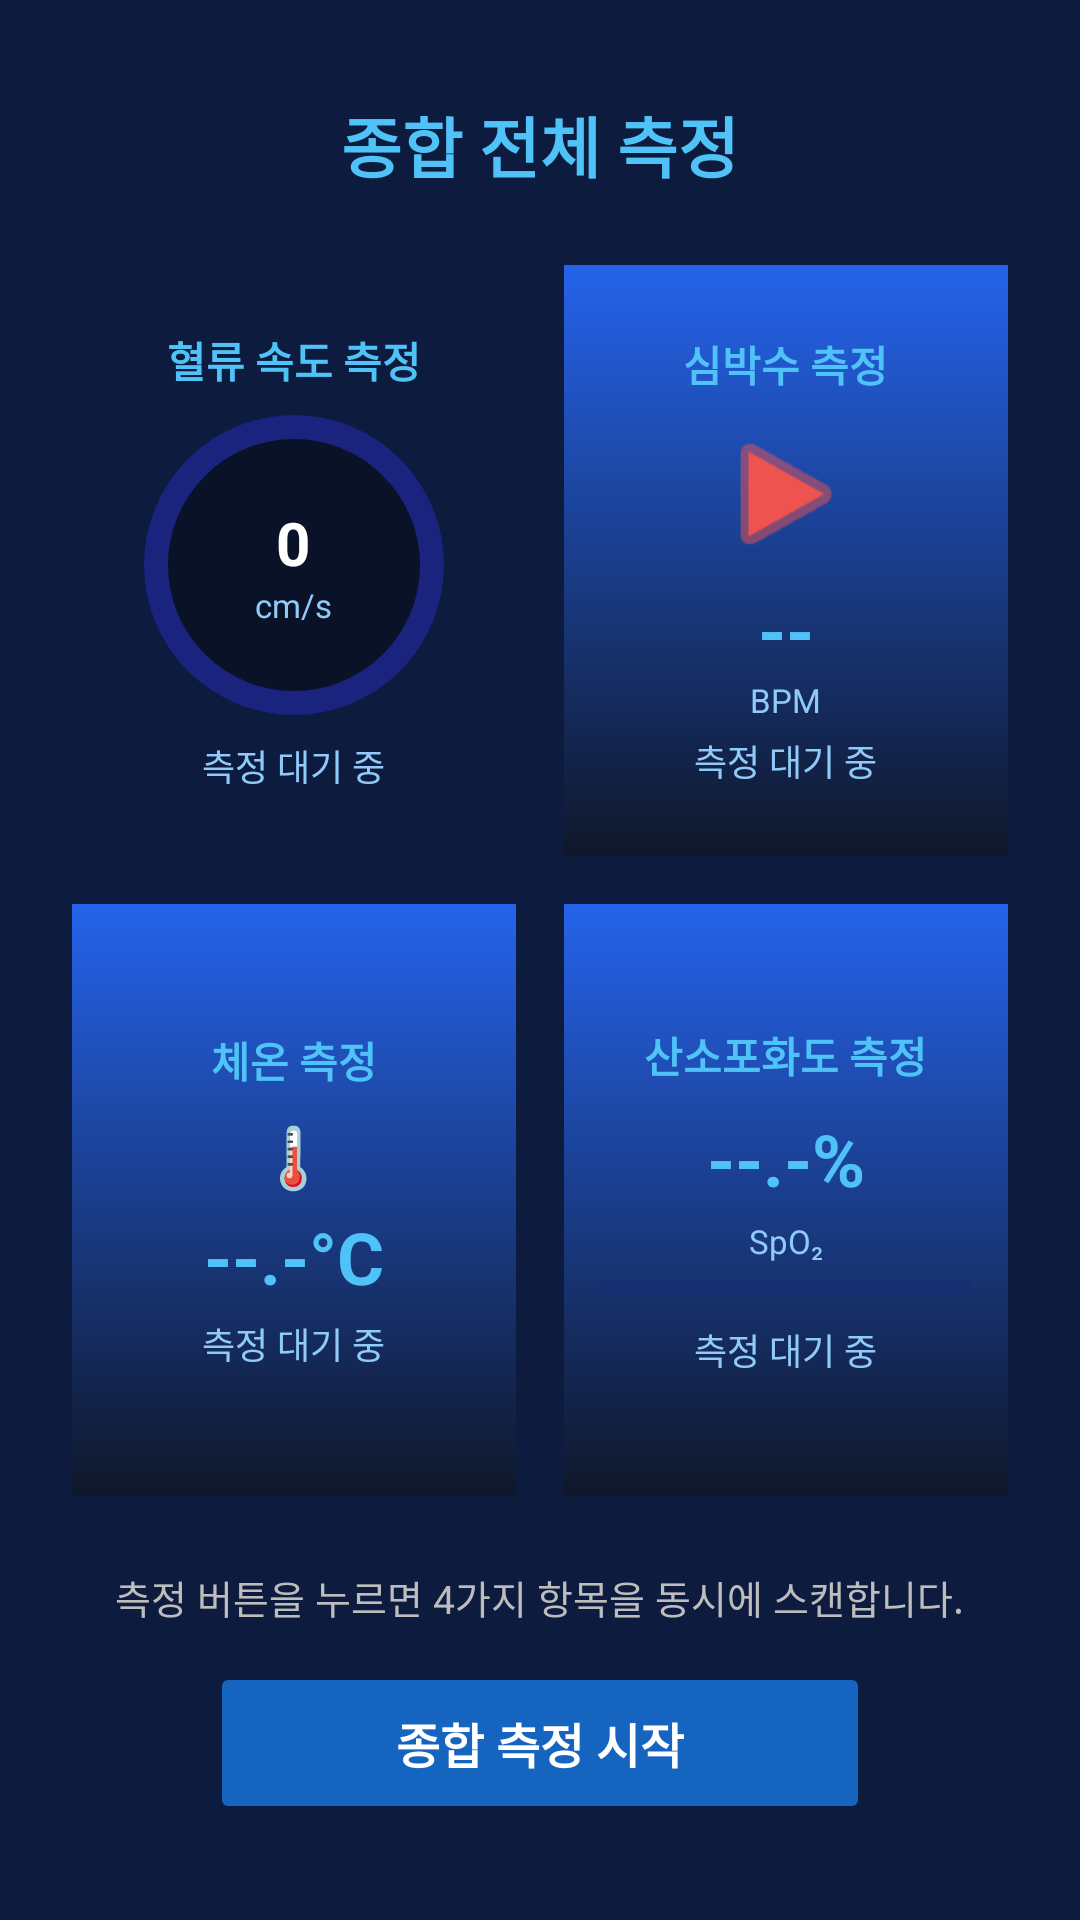

Android layout source for this screen:
<!-- AndroidManifest.xml: application theme Theme.HealthMonitor -->
<!-- res/layout/activity_full_measure.xml -->
<?xml version="1.0" encoding="utf-8"?>
<LinearLayout xmlns:android="http://schemas.android.com/apk/res/android"
    android:layout_width="match_parent"
    android:layout_height="match_parent"
    android:background="#0D1B3E"
    android:orientation="vertical"
    android:padding="16dp">

    
    <TextView
        android:id="@+id/tvFullTitle"
        android:layout_width="wrap_content"
        android:layout_height="wrap_content"
        android:layout_gravity="center_horizontal"
        android:layout_marginTop="16dp"
        android:layout_marginBottom="16dp"
        android:text="종합 전체 측정"
        android:textColor="#4FC3F7"
        android:textSize="22sp"
        android:textStyle="bold" />

    
    <GridLayout
        android:layout_width="match_parent"
        android:layout_height="0dp"
        android:layout_weight="1"
        android:columnCount="2"
        android:rowCount="2"
        android:alignmentMode="alignBounds"
        android:columnOrderPreserved="false">

        
        <LinearLayout
            android:layout_width="0dp"
            android:layout_height="0dp"
            android:layout_rowWeight="1"
            android:layout_columnWeight="1"
            android:layout_margin="8dp"
            android:background="#0D1B3E"
            android:orientation="vertical"
            android:gravity="center"
            android:padding="12dp">

            <TextView
                android:id="@+id/tvFullBloodFlowTitle"
                android:layout_width="wrap_content"
                android:layout_height="wrap_content"
                android:text="혈류 속도 측정"
                android:textColor="#4FC3F7"
                android:textSize="14sp"
                android:textStyle="bold"
                android:layout_marginBottom="8dp" />

            <FrameLayout
                android:layout_width="100dp"
                android:layout_height="100dp"
                android:layout_gravity="center_horizontal"
                android:layout_marginBottom="4dp">

                <ImageView
                    android:layout_width="match_parent"
                    android:layout_height="match_parent"
                    android:background="@drawable/circle_gauge_bg"
                    android:contentDescription="게이지 배경" />

                <ImageView
                    android:id="@+id/ivGaugeFill"
                    android:layout_width="match_parent"
                    android:layout_height="match_parent"
                    android:background="@drawable/circle_gauge_fill"
                    android:contentDescription="게이지 채움"
                    android:scaleY="0.0"
                    android:layout_gravity="bottom" />

                <LinearLayout
                    android:layout_width="wrap_content"
                    android:layout_height="wrap_content"
                    android:layout_gravity="center"
                    android:orientation="vertical"
                    android:gravity="center">

                    <TextView
                        android:id="@+id/tvFullBloodFlow"
                        android:layout_width="wrap_content"
                        android:layout_height="wrap_content"
                        android:text="0"
                        android:textColor="#FFFFFF"
                        android:textSize="20sp"
                        android:textStyle="bold" />

                    <TextView
                        android:layout_width="wrap_content"
                        android:layout_height="wrap_content"
                        android:text="cm/s"
                        android:textColor="#90CAF9"
                        android:textSize="11sp" />

                </LinearLayout>

            </FrameLayout>

            <TextView
                android:id="@+id/tvFullBloodFlowStatus"
                android:layout_width="wrap_content"
                android:layout_height="wrap_content"
                android:text="측정 대기 중"
                android:textColor="#90CAF9"
                android:textSize="12sp"
                android:layout_marginTop="4dp" />

        </LinearLayout>

        
        <LinearLayout
            android:layout_width="0dp"
            android:layout_height="0dp"
            android:layout_rowWeight="1"
            android:layout_columnWeight="1"
            android:layout_margin="8dp"
            android:background="@drawable/bg_gradient_blue"
            android:orientation="vertical"
            android:gravity="center"
            android:padding="12dp">

            <TextView
                android:id="@+id/tvFullHeartRateTitle"
                android:layout_width="wrap_content"
                android:layout_height="wrap_content"
                android:text="심박수 측정"
                android:textColor="#4FC3F7"
                android:textSize="14sp"
                android:textStyle="bold"
                android:layout_marginBottom="8dp" />

            <ImageView
                android:id="@+id/ivFullHeart"
                android:layout_width="50dp"
                android:layout_height="50dp"
                android:src="@android:drawable/ic_media_play"
                android:tint="#EF5350"
                android:layout_marginBottom="4dp"/>

            <TextView
                android:id="@+id/tvFullHeartRate"
                android:layout_width="wrap_content"
                android:layout_height="wrap_content"
                android:text="--"
                android:textColor="#4FC3F7"
                android:textSize="24sp"
                android:textStyle="bold" />

            <TextView
                android:layout_width="wrap_content"
                android:layout_height="wrap_content"
                android:text="BPM"
                android:textColor="#90CAF9"
                android:textSize="11sp" />

            <TextView
                android:id="@+id/tvFullHeartRateStatus"
                android:layout_width="wrap_content"
                android:layout_height="wrap_content"
                android:text="측정 대기 중"
                android:textColor="#90CAF9"
                android:textSize="12sp"
                android:layout_marginTop="4dp" />

        </LinearLayout>

        
        <LinearLayout
            android:layout_width="0dp"
            android:layout_height="0dp"
            android:layout_rowWeight="1"
            android:layout_columnWeight="1"
            android:layout_margin="8dp"
            android:background="@drawable/bg_gradient_blue"
            android:orientation="vertical"
            android:gravity="center"
            android:padding="12dp">

            <TextView
                android:id="@+id/tvFullTempTitle"
                android:layout_width="wrap_content"
                android:layout_height="wrap_content"
                android:text="체온 측정"
                android:textColor="#4FC3F7"
                android:textSize="14sp"
                android:textStyle="bold"
                android:layout_marginBottom="8dp" />

            <TextView
                android:id="@+id/tvThermometerIcon"
                android:layout_width="wrap_content"
                android:layout_height="wrap_content"
                android:text="🌡"
                android:textColor="#4FC3F7"
                android:textSize="20sp"
                android:layout_marginBottom="4dp" />

            <TextView
                android:id="@+id/tvFullTemp"
                android:layout_width="wrap_content"
                android:layout_height="wrap_content"
                android:text="--.-°C"
                android:textColor="#4FC3F7"
                android:textSize="24sp"
                android:textStyle="bold" />

            <TextView
                android:id="@+id/tvFullTempStatus"
                android:layout_width="wrap_content"
                android:layout_height="wrap_content"
                android:text="측정 대기 중"
                android:textColor="#90CAF9"
                android:textSize="12sp"
                android:layout_marginTop="4dp" />

        </LinearLayout>

        
        <LinearLayout
            android:layout_width="0dp"
            android:layout_height="0dp"
            android:layout_rowWeight="1"
            android:layout_columnWeight="1"
            android:layout_margin="8dp"
            android:background="@drawable/bg_gradient_blue"
            android:orientation="vertical"
            android:gravity="center"
            android:padding="12dp">

            <TextView
                android:id="@+id/tvFullSpO2Title"
                android:layout_width="wrap_content"
                android:layout_height="wrap_content"
                android:text="산소포화도 측정"
                android:textColor="#4FC3F7"
                android:textSize="14sp"
                android:textStyle="bold"
                android:layout_marginBottom="8dp" />

            <TextView
                android:id="@+id/tvFullSpO2"
                android:layout_width="wrap_content"
                android:layout_height="wrap_content"
                android:text="--.-%"
                android:textColor="#4FC3F7"
                android:textSize="24sp"
                android:textStyle="bold"
                android:layout_marginBottom="4dp" />

            <TextView
                android:layout_width="wrap_content"
                android:layout_height="wrap_content"
                android:text="SpO₂"
                android:textColor="#90CAF9"
                android:textSize="11sp"
                android:layout_marginBottom="4dp" />

            <ProgressBar
                android:id="@+id/progressSpO2"
                style="@style/Widget.AppCompat.ProgressBar.Horizontal"
                android:layout_width="match_parent"
                android:layout_height="8dp"
                android:progress="0"
                android:progressTint="#4FC3F7"
                android:progressBackgroundTint="#1A237E"
                android:layout_marginBottom="4dp" />

            <TextView
                android:id="@+id/tvFullSpO2Status"
                android:layout_width="wrap_content"
                android:layout_height="wrap_content"
                android:text="측정 대기 중"
                android:textColor="#90CAF9"
                android:textSize="12sp"
                android:layout_marginTop="4dp" />

        </LinearLayout>

    </GridLayout>

    
    <LinearLayout
        android:layout_width="match_parent"
        android:layout_height="wrap_content"
        android:orientation="vertical"
        android:gravity="center"
        android:layout_marginTop="16dp"
        android:layout_marginBottom="16dp">

        <TextView
            android:id="@+id/tvFullStatus"
            android:layout_width="wrap_content"
            android:layout_height="wrap_content"
            android:text="측정 버튼을 누르면 4가지 항목을 동시에 스캔합니다."
            android:textColor="#BDBDBD"
            android:textSize="13sp"
            android:layout_marginBottom="12dp" />

        <Button
            android:id="@+id/btnFullAction"
            android:layout_width="220dp"
            android:layout_height="54dp"
            android:text="종합 측정 시작"
            android:textColor="#FFFFFF"
            android:textSize="16sp"
            android:textStyle="bold"
            android:backgroundTint="#1565C0"
            android:stateListAnimator="@null" />

    </LinearLayout>

</LinearLayout>
<!-- resources referenced by this layout -->
<resources>
  <!-- drawable bg_gradient_blue (drawable) -->
  <?xml version="1.0" encoding="utf-8"?>
  <shape xmlns:android="http://schemas.android.com/apk/res/android">
      <gradient
          android:type="linear"
          android:angle="270"
          android:startColor="@color/bright_blue"
          android:endColor="@color/dark_navy" />
  </shape>
  <!-- drawable circle_gauge_bg (drawable) -->
  <?xml version="1.0" encoding="utf-8"?>
  <shape xmlns:android="http://schemas.android.com/apk/res/android"
      android:shape="oval">
      <solid android:color="#0A1228" />
      <stroke android:width="8dp" android:color="#1A237E" />
  </shape>
  <!-- drawable circle_gauge_fill (drawable) -->
  <?xml version="1.0" encoding="utf-8"?>
  <shape xmlns:android="http://schemas.android.com/apk/res/android"
      android:shape="oval">
      <gradient
          android:startColor="#1565C0"
          android:endColor="#4FC3F7"
          android:type="radial"
          android:gradientRadius="50%p" />
  </shape>
  <style name="Theme.HealthMonitor" parent="Theme.AppCompat.Light.NoActionBar">
          <item name="colorPrimary">@color/colorPrimary</item>
          <item name="colorPrimaryDark">@color/colorPrimaryDark</item>
          <item name="colorAccent">@color/colorAccent</item>
          <item name="android:windowBackground">@color/bg_normal</item>
          <item name="android:statusBarColor">@color/bg_normal</item>
          <item name="android:navigationBarColor">@color/bg_normal</item>
      </style>
  <color name="bright_blue">#2563EB</color>
  <color name="dark_navy">#0F172A</color>
  <color name="colorPrimary">#1565C0</color>
  <color name="colorPrimaryDark">#0D47A1</color>
  <color name="colorAccent">#4FC3F7</color>
  <color name="bg_normal">#0D1B3E</color>
</resources>
